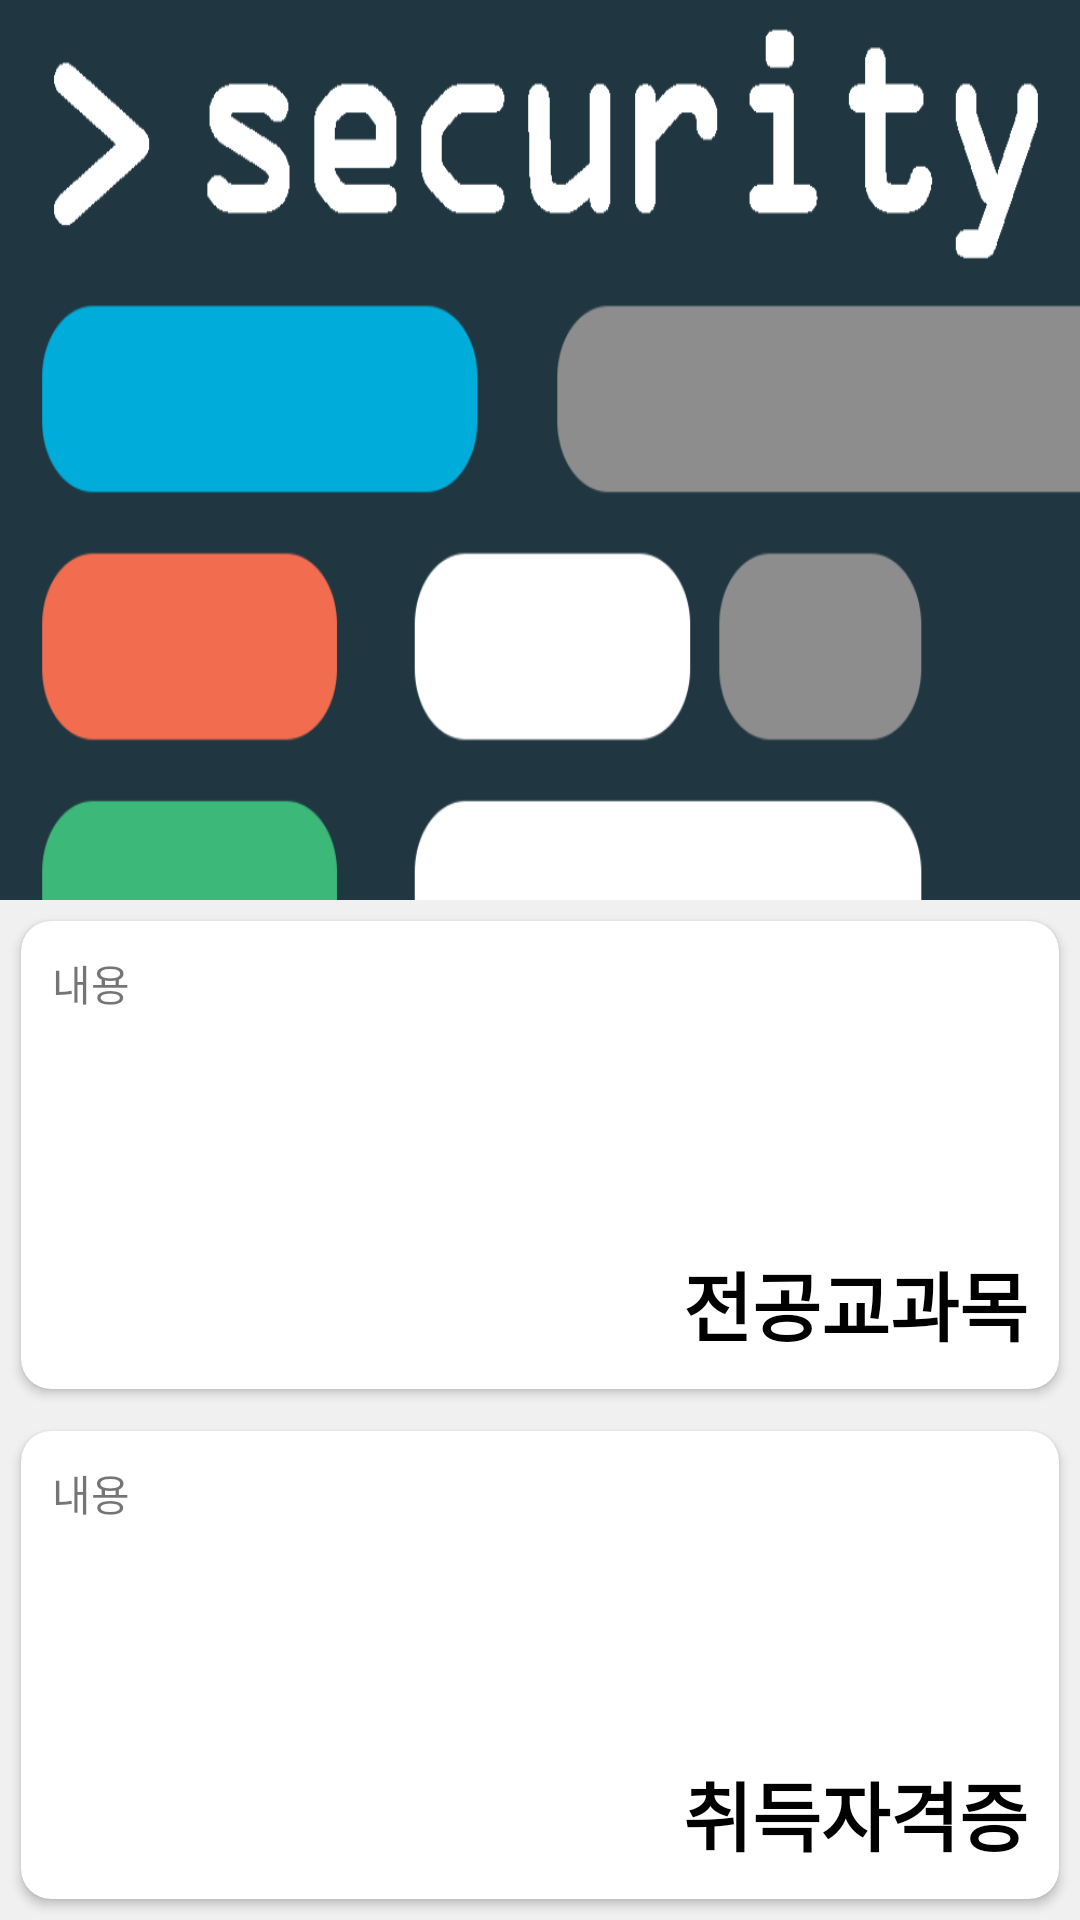

This screen was rendered from an Android layout file. Write that file and the resources it references.
<!-- AndroidManifest.xml: application theme AppTheme -->
<!-- res/layout/activity_hacking.xml -->
<RelativeLayout xmlns:android="http://schemas.android.com/apk/res/android"
    xmlns:tools="http://schemas.android.com/tools"
    android:layout_width="match_parent"
    android:layout_height="match_parent"
    android:background="#F0F0F0"
    xmlns:app="http://schemas.android.com/apk/res-auto"
    tools:context="hansei.purplebeen.com.hansei_app.controller.fragments.HackingInfo">
    <ScrollView
        android:layout_width="match_parent"
        android:layout_height="match_parent"
        android:fillViewport="true"/>
    <LinearLayout
        android:layout_width="match_parent"
        android:layout_height="match_parent"
        android:orientation="vertical">
        <ImageView
            android:layout_width="match_parent"
            android:layout_height="wrap_content"
            android:layout_weight="1"
            android:id="@+id/hackingPic"
            android:background="@drawable/hansei_hacking"/>

        <android.support.v7.widget.CardView
            android:layout_width="match_parent"
            android:layout_height="156dp"
            android:layout_below="@+id/hackingInfo"
            android:layout_margin="7dp"
            app:cardCornerRadius="30px">

            <RelativeLayout
                android:layout_width="match_parent"
                android:layout_height="wrap_content"
                android:padding="5dp">

            </RelativeLayout>

            <TextView
                android:id="@+id/hacking_sub"
                android:layout_width="wrap_content"
                android:layout_height="wrap_content"
                android:layout_gravity="bottom|right"
                android:textColor="#000000"
                android:textSize="25dp"
                android:textStyle="bold"
                android:layout_margin="5pt"
                android:text="전공교과목" />
            <TextView
            android:id="@+id/hs_content"
            android:layout_width="wrap_content"
            android:layout_height="wrap_content"
                android:layout_margin="5pt"
            android:text="내용"
            />

        </android.support.v7.widget.CardView>

        <android.support.v7.widget.CardView
            android:layout_width="match_parent"
            android:layout_height="156dp"
            android:layout_below="@+id/hackingInfo"
            android:layout_margin="7dp"
            app:cardCornerRadius="30px">

            <RelativeLayout
                android:layout_width="match_parent"
                android:layout_height="wrap_content"
                android:padding="5dp">

            </RelativeLayout>

            <TextView
                android:id="@+id/hacking_lis"
                android:layout_width="wrap_content"
                android:layout_height="wrap_content"
                android:layout_gravity="bottom|right"
                android:textColor="#000000"
                android:textSize="25dp"
                android:textStyle="bold"
                android:layout_margin="5pt"
                android:text="취득자격증" />
            <TextView
                android:id="@+id/hl_content"
                android:layout_width="wrap_content"
                android:layout_height="wrap_content"
                android:layout_margin="5pt"
                android:text="내용"
                />

        </android.support.v7.widget.CardView>
    </LinearLayout>
</RelativeLayout>
<!-- resources referenced by this layout -->
<resources>
  <!-- drawable hansei_hacking: png bitmap (drawable-hdpi, 14543 bytes) -->
  <style name="AppTheme" parent="Theme.AppCompat.Light.NoActionBar">
          
          <item name="colorPrimary">@color/colorPrimary</item>
          <item name="colorPrimaryDark">@color/colorPrimaryDark</item>
          <item name="colorAccent">@color/colorAccent</item>
      </style>
  <color name="colorPrimary">#3F51B5</color>
  <color name="colorPrimaryDark">#303F9F</color>
  <color name="colorAccent">#FFFF8D</color>
</resources>
